Photos from the image-classification dataset "dataset" in the GitHub repository MohamedRagabAbbas/Brain-Tumor-Detection-and-Classification. Its 4 classes are: glioma, meningioma, no tumor, pituitary tumor.

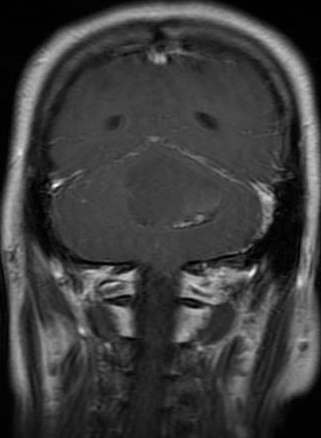
Label: glioma

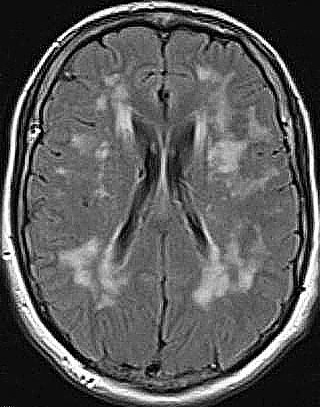
Label: no tumor

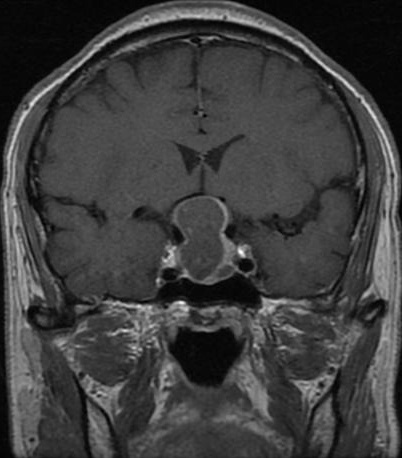
Label: pituitary tumor

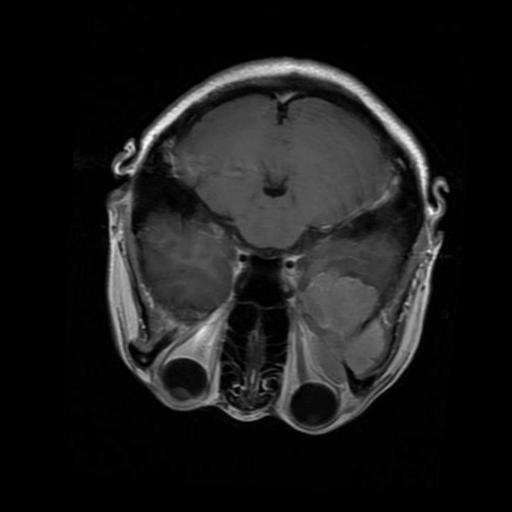
Label: meningioma

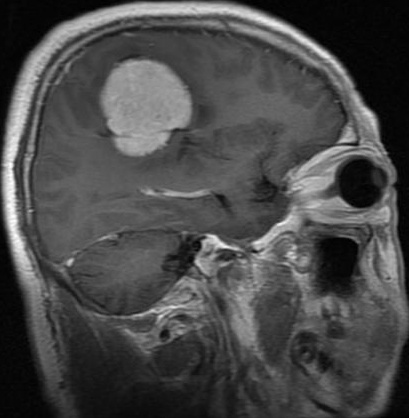
Label: meningioma

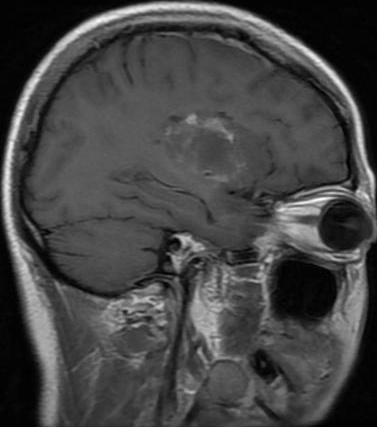
Label: glioma
